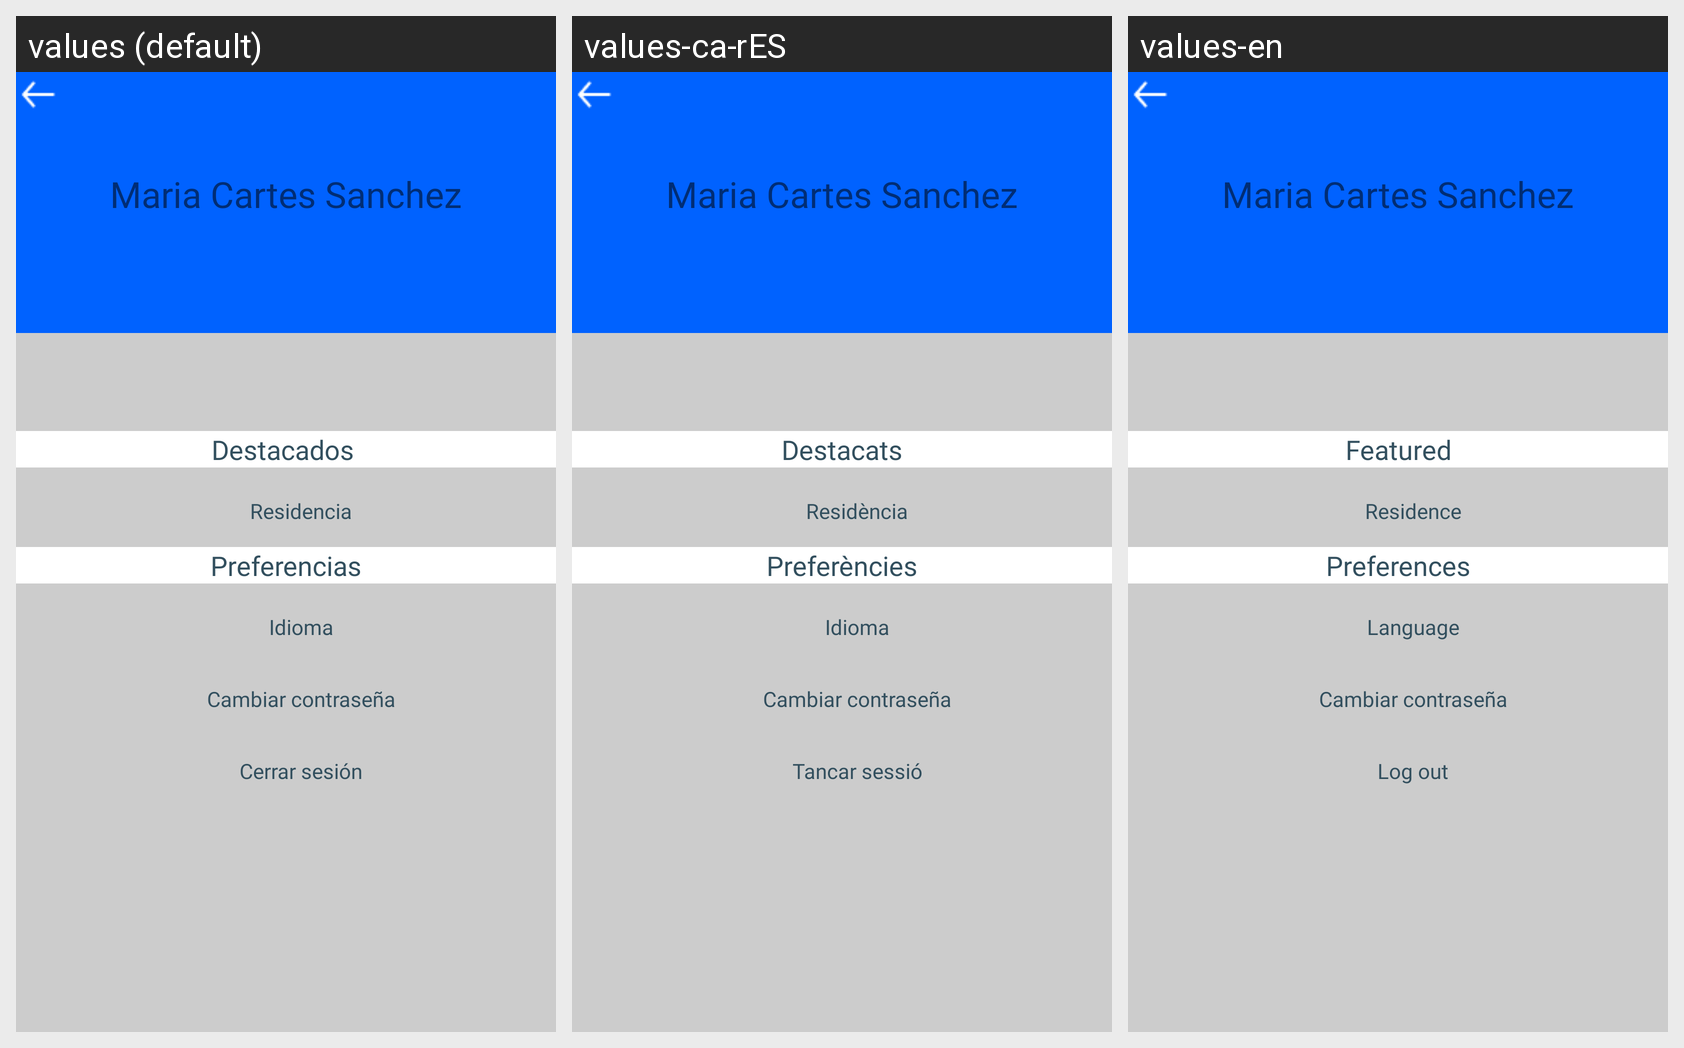

This grid shows one Android layout under several languages. Give, for every string resource on the screen, its name, the default text and each shown locale's text.
Android screen res/layout/fragment_account.xml rendered under 3 locales, left to right: values (default), values-ca-rES, values-en. Device: Nexus 5 (rendered at 1080×1920; each locale shown at half size, 540×960, under a caption strip naming it); theme Theme.AppTrabajadores.
Strings drawn on this screen, with the default value and each locale's value (text and hints the layout hard-codes, and strings that could not be matched under every locale, appear in the picture but are not listed):

featured_title
  values: Destacados 
  values-ca-rES: Destacats
  values-en: Featured

residence_title
  values: Residencia
  values-ca-rES: Residència
  values-en: Residence

preferences_title
  values: Preferencias
  values-ca-rES: Preferències
  values-en: Preferences

language_title
  values: Idioma
  values-ca-rES: Idioma
  values-en: Language

logout_title
  values: Cerrar sesión
  values-ca-rES: Tancar sessió
  values-en: Log out
